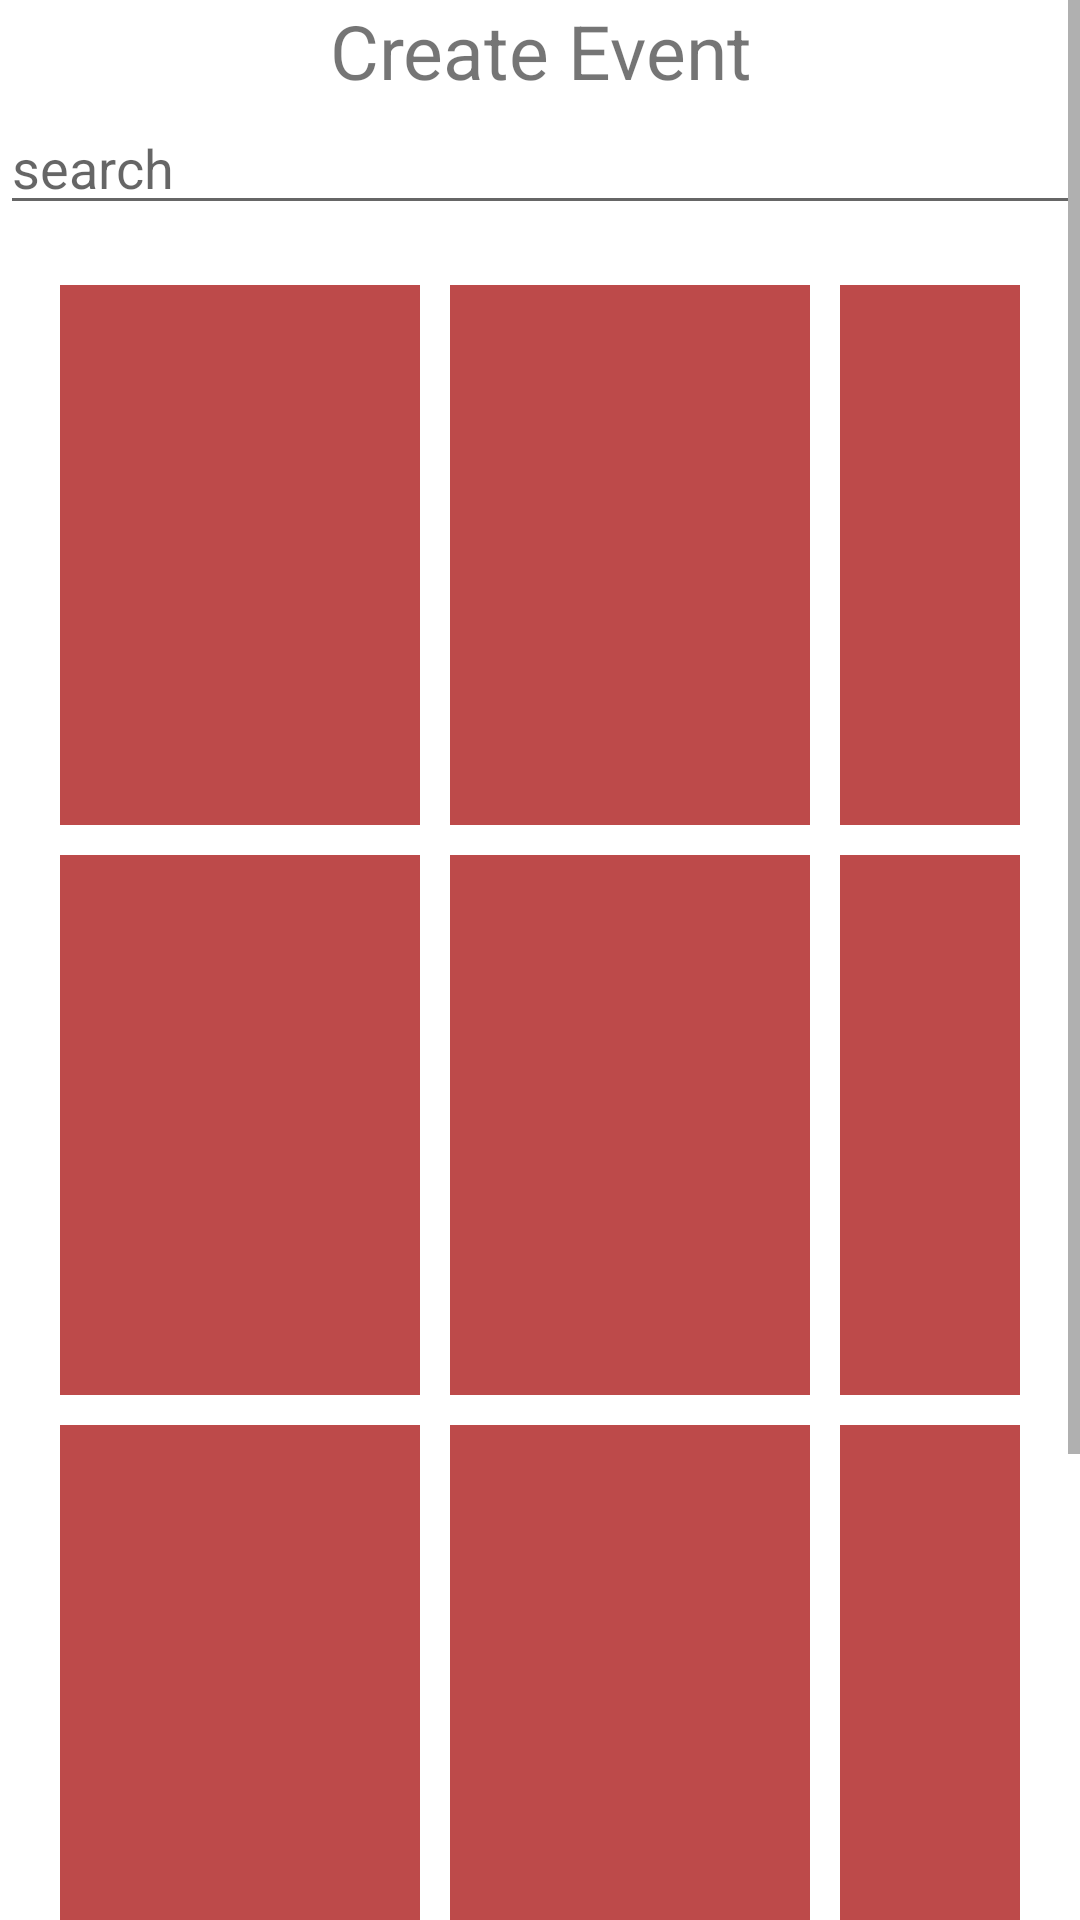

Reconstruct the res/layout file that produces this screen, plus the resources it refers to.
<!-- AndroidManifest.xml: application theme AppTheme -->
<!-- res/layout/fragment_browse.xml -->
<?xml version="1.0" encoding="utf-8"?>
<LinearLayout xmlns:android="http://schemas.android.com/apk/res/android"
    xmlns:tools="http://schemas.android.com/tools"
    android:layout_width="match_parent"
    android:layout_height="match_parent"
    android:orientation="vertical"
    xmlns:app="http://schemas.android.com/apk/res-auto">

    <ScrollView
        android:layout_width="match_parent"
        android:layout_height="wrap_content">

        <LinearLayout
            android:layout_width="match_parent"
            android:layout_height="match_parent"
            android:orientation="vertical">

            <RelativeLayout
                android:layout_width="match_parent"
                android:layout_height="wrap_content">

                <LinearLayout
                    android:layout_width="match_parent"
                    android:layout_height="match_parent"
                    android:orientation="vertical"
                    >

                    <TextView
                        android:id="@+id/back_to_main"
                        android:layout_width="match_parent"
                        android:layout_height="match_parent"
                        android:clickable="true"
                        android:gravity="center"
                        android:text="Create Event"
                        android:textSize="25dp" />

                    <EditText
                        android:id="@+id/et_search"
                        android:layout_width="match_parent"
                        android:layout_height="wrap_content"
                        android:hint="search"
                        />
                </LinearLayout>


            </RelativeLayout>

        <LinearLayout
            android:layout_width="match_parent"
            android:layout_height="match_parent"
            android:layout_marginLeft="20dp"
            android:layout_marginTop="20dp"
            android:layout_marginRight="20dp"
            android:orientation="vertical">

            <RelativeLayout
                android:layout_width="wrap_content"
                android:layout_height="wrap_content">
                <ImageView
                    android:id="@+id/img1"
                    android:layout_width="120dp"
                    android:layout_height="180dp"
                    android:src="@drawable/bg_img"
                    android:scaleType="centerCrop"
                    />

                <ImageView
                    android:id="@+id/img2"
                    android:layout_width="120dp"
                    android:layout_height="180dp"
                    android:src="@drawable/bg_img"
                    android:layout_toRightOf="@id/img1"
                    android:layout_marginLeft="10dp"
                    android:scaleType="centerCrop"
                    />
                <ImageView
                    android:id="@+id/img3"
                    android:layout_width="120dp"
                    android:layout_height="180dp"
                    android:src="@drawable/bg_img"
                    android:layout_toRightOf="@id/img2"
                    android:layout_marginLeft="10dp"
                    android:scaleType="centerCrop"
                    />


            </RelativeLayout>
            <RelativeLayout
                android:layout_width="wrap_content"
                android:layout_height="wrap_content"
                android:layout_marginTop="10dp"
                >
                <ImageView
                    android:id="@+id/img4"
                    android:layout_width="120dp"
                    android:layout_height="180dp"
                    android:src="@drawable/bg_img"
                    android:scaleType="centerCrop"
                    />

                <ImageView
                    android:id="@+id/img5"
                    android:layout_width="120dp"
                    android:layout_height="180dp"
                    android:src="@drawable/bg_img"
                    android:layout_toRightOf="@id/img4"
                    android:layout_marginLeft="10dp"
                    android:scaleType="centerCrop"
                    />
                <ImageView
                    android:id="@+id/img6"
                    android:layout_width="120dp"
                    android:layout_height="180dp"
                    android:src="@drawable/bg_img"
                    android:layout_toRightOf="@id/img5"
                    android:layout_marginLeft="10dp"
                    android:scaleType="centerCrop"
                    />


            </RelativeLayout>
            <RelativeLayout
                android:layout_width="wrap_content"
                android:layout_height="wrap_content"
                android:layout_marginTop="10dp"
                >
                <ImageView
                    android:id="@+id/img7"
                    android:layout_width="120dp"
                    android:layout_height="180dp"
                    android:src="@drawable/bg_img"
                    android:scaleType="centerCrop"
                    />

                <ImageView
                    android:id="@+id/img8"
                    android:layout_width="120dp"
                    android:layout_height="180dp"
                    android:src="@drawable/bg_img"
                    android:layout_toRightOf="@id/img7"
                    android:layout_marginLeft="10dp"
                    android:scaleType="centerCrop"
                    />
                <ImageView
                    android:id="@+id/img9"
                    android:layout_width="120dp"
                    android:layout_height="180dp"
                    android:src="@drawable/bg_img"
                    android:layout_toRightOf="@id/img8"
                    android:layout_marginLeft="10dp"
                    android:scaleType="centerCrop"
                    />


            </RelativeLayout>
            <RelativeLayout
                android:layout_width="wrap_content"
                android:layout_height="wrap_content"
                android:layout_marginTop="10dp"
                >
                <ImageView
                    android:id="@+id/img10"
                    android:layout_width="120dp"
                    android:layout_height="180dp"
                    android:src="@drawable/bg_img"
                    android:scaleType="centerCrop"
                    />

                <ImageView
                    android:id="@+id/img11"
                    android:layout_width="120dp"
                    android:layout_height="180dp"
                    android:src="@drawable/bg_img"
                    android:layout_toRightOf="@id/img10"
                    android:layout_marginLeft="10dp"
                    android:scaleType="centerCrop"
                    />



            </RelativeLayout>






        </LinearLayout>









        </LinearLayout>











    </ScrollView>






    </LinearLayout>
<!-- resources referenced by this layout -->
<resources>
  <!-- drawable bg_img: png bitmap (drawable, 2678 bytes) -->
  <style name="AppTheme" parent="Theme.MaterialComponents.Light.NoActionBar">
          
          <item name="colorPrimary">@color/colorPrimary</item>
          <item name="colorPrimaryDark">@color/colorPrimaryDark</item>
          <item name="colorAccent">@color/colorAccent</item>
      </style>
  <color name="colorPrimary">#0e76a8</color>
  <color name="colorPrimaryDark">#151515</color>
  <color name="colorAccent">#0e76a8</color>
</resources>
